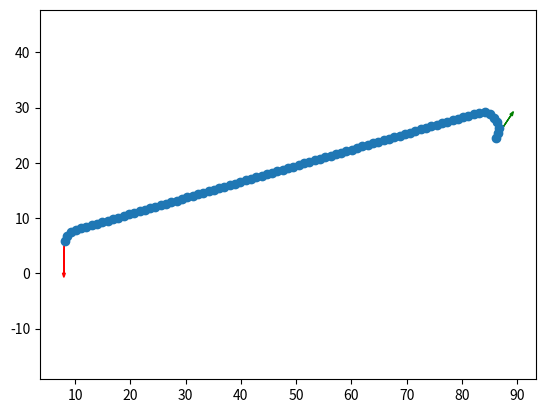

This figure's Python source:
import numpy as np
from math import pi, sin, cos, asin, acos, atan, atan2


class Point:

    def __init__(self, x, y, heading, cost=0, radius=0, previous=None):
        self.x = x
        self.y = y
        self.dx = cos(heading)
        self.dy = sin(heading)
        self.heading = heading
        self.cost = cost
        self.radius = radius
        self.previous = previous
        
    def __eq__(self, p):
        return dist(self, p) < 1 and abs(self.heading - p.heading) < pi/180

    def __str__(self):
        return f"({self.x:.2f}, {self.y:.2f}) + ({self.dx:.2f}, {self.dy:.2f})"

    def __repr__(self):
        return f"({self.x:.2f}, {self.y:.2f}) + ({self.dx:.2f}, {self.dy:.2f})"

def dist(p1, p2):
    return ((p2.x-p1.x)**2 + (p2.y-p1.y)**2)**0.5

def dist2intersect(p1, p2):
    dv = np.array([[p1.dx, -p2.dx], [p1.dy, -p2.dy]])
    lv = np.array([p2.x-p1.x, p2.y-p1.y])
    return np.linalg.solve(dv, lv)
    
def angle2intersect(p1, p2):
    return np.arccos(np.clip(np.dot([p1.dx, p1.dy], [p2.dx, p2.dy]), -1.0, 1.0))

def turn_dir(p1, p2):
    cp = np.cross([p1.dx, p1.dy], [p2.x-p1.x, p2.y-p1.y])
    if cp < 0:
        return -1
    else:
        return 1

def translate_pt(p, t):
    return copy_pt(p, t*cos(p.heading), t*sin(p.heading), 0)

def get_centre(p):
    rp = copy_pt(p, 0, 0, -1*direction(p)*pi/2)
    return copy_pt(rp, -1*abs(p.radius)*rp.dx, -1*abs(p.radius)*rp.dy, 0)

def copy_pt(p, dx, dy, dt):
    in_angle = atan2(p.dy, p.dx)
    new_heading = normalize_angle(in_angle + dt)
    return Point(p.x+dx, p.y+dy, new_heading, radius=p.radius)

def normalize_angle(a):
    """ Maintain angle between in range -pi <= a < pi """
    if a > pi:
        return a - 2*pi
    elif a < -pi:
        return a + 2*pi
    else:
        return a

def S_path(s, g, min_straight, heading_tol, location_tol, spacing=1):
    # are they colinear
    d = dist(s, g)
    if (abs(atan2(g.dy, g.dx) - atan2(s.dy, s.dx)) <= heading_tol
        and dist(copy_pt(s, d*s.dx, d*s.dy, 0), g) <= location_tol):
        # and far enough apart
        if s.radius == 0:
            # they are always at least the minimum straight length apart
            return path(s, g, spacing=spacing)
        else:
            # they have to be the minimum length apart
            if d > min_straight:
                return path(s, g, spacing=spacing)
            else:
                return []
    else:
        return []

def SCS_path(s, g, min_rad, min_straight, spacing):
    d2i = dist2intersect(s, g)
    a2i = angle2intersect(s, g)
    r = min_rad * (a2i/abs(a2i))
    t2i = min_rad * sin(a2i/2)
    bs = translate_pt(s, d2i[0]-t2i)
    bs.radius = r
    be = translate_pt(g, d2i[1]+t2i)
    be.radius = r
    bend = [(bs, be)]
    return path(s, g, bends=bend, spacing=spacing)



def SCSCS_path(s, g, min_rad, min_straight, spacing):
    # first, lets find out where we're going
    gbg = copy_pt(g, -min_straight*g.dx, -min_straight*g.dy, 0)
    # we're really interested in the relative locations of the first bend start and the last bend end
    if s.radius == 0:
        # we're not on a bend so we can start a new bend here
        sbs = copy_pt(s, 0, 0, 0)
    elif s.radius * turn_dir(s, g) > 0:
        # we're on a bend going the right way
        sbs = copy_pt(s, 0, 0, 0)
        sbs.radius = s.radius
    else:
        # we're on a bend going the wrong way.
        # to avoid crossing our old path we must go the minimum straight distance and start a bend there
        sbs = copy_pt(s, min_straight*s.dx, min_straight*s.dy, 0)
        sbs.radius = -1 * direction(s) * min_rad
    if sbs.radius == 0:
        # we need to set it to minimum bend radius but we must calculate the direction to
        # give it the correct sign
        sbs.radius = turn_dir(sbs, gbg) * min_rad
    gbg.radius = turn_dir(gbg, sbs) * min_rad
    t = tangent_points(sbs, gbg)
    if t is None:
        return []
    if turn_dir(gbg, t[0]) != direction(gbg):
        gbg.radius *= -1
        t = tangent_points(sbs, gbg)
    if t is None:
        return []
    if turn_dir(sbs, t[1]) != direction(sbs):
        gbg.radius *= -1
        t = tangent_points(sbs, gbg)
    if t is None:
        return []
    sbg, gbs = t
    if dist(sbg, gbs) > min_straight or (dist(sbg, gbs) == 0 and direction(sbg) == direction(gbs)):
        bends = [(sbs, sbg), (gbs, gbg)]
        return path(s, g, bends=bends, spacing=spacing)
    else:
        return []

def shortest_route(s, g, min_rad, min_straight, heading_tol, location_tol, spacing):
    """ Route options:
        1. We can make it in a straight line.
        2. Stright - curve - straight - curve - striahgt cuts the 
           corner, but only works if we can fit the minimum straight
           lengths.
        3. Straight - curve - straight works if we we can fit the 
           minimum straight lengths
        4. 
    """
    p = S_path(s, g, min_straight, heading_tol, location_tol, spacing)
    if len(p) > 0:
        return p
    scscs_p = SCSCS_path(s, g, min_rad, min_straight, spacing)
    scs_p = SCS_path(s, g, min_rad, min_straight, spacing)
    if len(scscs_p) < 0 and len(scs_p) > 0:
        return scs_p
    elif len(scs_p) < 0 and len(scscs_p) > 0:
        return scscs_p
    elif len(scs_p) > 0 and len(scscs_p) > 0:
        if len(scs_p) < len(scscs_p):
            return scs_p
        else:
            return scscs_p
    else:
        return []

def path(s, g, bends=[], spacing=1):
    """ Construct a path from s to g, at increments of spacing, around
    each bend listed in bends. Bends are defined by (bs, bg).
    """
    p = [s]
    # if we just have a straight path
    if len(bends) == 0:
        p.extend(straight_points(s, g, spacing)[0])
        return p
    else:
        # build up a path
        # first straight
        sb = bends[0][0]
        if s.x != sb.x or s.y != sb.y:
            pts, lo = straight_points(s, sb, spacing)
            p.extend(pts)
        else:
            lo = 0
        # loop through each bend
        for n in range(len(bends) - 1):
            b = bends[n]
            nb = bends[n+1]
            # arc
            pts, lo = bend_points(b[0], b[1], spacing, lo)
            p.extend(pts)
            # then straight
            if b[1].x != nb[0].x or b[1].y != nb[0].y :
                pts, lo = straight_points(b[1], nb[0], spacing, lo)
                p.extend(pts)
        # last bend
        b = bends[-1]
        pts, lo = bend_points(b[0], b[1], spacing, lo)
        p.extend(pts)
        # last straight
        bg = b[1]
        if (g.x != bg.x or g.y != bg.y 
            or g.dx != bg.dx or g.dy != bg.dy):
            p.extend(straight_points(bg, g, spacing, lo)[0])
        return p

def tangent_points(s, g):
    sc = get_centre(s)
    gc = get_centre(g)
    # distance between arc centres
    dc = dist(sc, gc)
    ds = direction(s)
    dg = direction(g)
    if ds * dg > 0:
        # if the turn directions are both the same then we're looking for an outer tangent
        # so the heading of the tangent is parallel to the line between the centre of 1
        # circle and it's tangent on a circle centred on the second circle, with a radius
        # equal to the difference in radii. This defaults to the centre of the second
        # circle when they are equal radius
        if abs(abs(s.radius)-abs(g.radius)) > dc:
            return None
        da = atan2(gc.y-sc.y, gc.x-sc.x) + ds * asin(abs(abs(s.radius)-abs(g.radius))/dc)
        # and the distance
        dt = (dc**2 - abs(abs(s.radius)-abs(g.radius))**2)**0.5
    else:
        # get the angle of the tangent line
        if -1 <= (abs(s.radius)+abs(g.radius))/dc <= 1:
            da = atan2(gc.y-sc.y, gc.x-sc.x) + ds * asin((abs(s.radius)+abs(g.radius))/dc)
            # and the distance
            dt = (dc**2 - (abs(s.radius)+abs(g.radius))**2)**0.5
        else:
            # we can't find an inner tangent for two circles that overlap
            return None
    da = normalize_angle(da)
    # normal vector points from centre of sc to tp
    vn = normalize_angle(da - ds * pi / 2)
    # start point is s_rad along vn from sc, heading is da
    ts = Point(sc.x+abs(s.radius)*cos(vn), sc.y+abs(s.radius)*sin(vn), da)
    ts.radius = s.radius
    # end point is dt along da from start point, heading is da
    te = Point(ts.x+dt*cos(da), ts.y+dt*sin(da), da)
    te.radius = g.radius

    return ts, te

def direction(p):
    return p.radius / abs(p.radius)

def straight_points(s, g, spacing, leftover=0):
    """ Generate a list of points along a straight line between the `s`
    and `g` Points. Note that this assumes the previous section 
    included the first point of this list, so this list returns the
    next point along the path. That is, this routine will never return
    a point at `s`.
    """
    ds = spacing - leftover
    sp = Point(s.x + ds*s.dx, s.y + ds*s.dy, atan2(s.dy, s.dx))
    d = dist(sp, g)
    incs = int(d/spacing)
    lo = d - incs*spacing 
    xs = np.linspace(sp.x, sp.x+sp.dx*incs, incs+1)
    ys = np.linspace(sp.y, sp.y+sp.dy*incs, incs+1)
    heading = atan2(sp.dy, sp.dx)
    return [Point(x, y, heading=heading) for x, y in np.stack((xs, ys), axis=-1)], lo

def bend_points(bs, bg, spacing, leftover=0):
    bc = get_centre(bs)
    r = abs(bs.radius)
    d = direction(bs)
    # theta start is normal to bs
    vs = copy_pt(bs, bc.x-bs.x, bc.y-bs.y, -d*pi/2)
    vg = copy_pt(bg, bc.x-bg.x, bc.y-bg.y, -d*pi/2)
    # copy and move it for leftover
    dt = d * (spacing-leftover) / r
    vs = copy_pt(vs, 0, 0, dt)
    # get number of whole increments
    ts = atan2(vs.dy, vs.dx)
    tg = atan2(vg.dy, vg.dx)
    tt = angle_between(vs, vg, d)
    dt = d * spacing / r
    inc = int(tt / dt)
    tl = np.linspace(ts, ts + inc*dt, inc+1)
    p = [Point(bc.x+r*cos(t), bc.y+r*sin(t), t + d*pi/2) for t in tl]
    leftover = abs(abs(tg)-abs(normalize_angle(tl[-1]))) * r
    return p, leftover

def bend_point(start, spacing=1, radius=0):
    s = copy_pt(start,0,0,0)
    s.radius = radius
    bc = get_centre(s)
    dt = spacing / radius
    new_x = bc.x+abs(radius)*cos(bc.heading+dt)
    new_y = bc.y+abs(radius)*sin(bc.heading+dt)
    new_t = s.heading+dt
    return Point(new_x, new_y, new_t, radius=radius)


def angle_between(s, g, d):
    # dot product between [x1, y1] and [x2, y2]
    dot = s.dx*g.dx + s.dy*g.dy   
    # determinant   
    det = s.dx*g.dy - s.dy*g.dx   
    # anti-clockwise angle
    angle = atan2(det, dot)
    if d*angle < 0:
        if angle >= 0:
            angle -= 2 * pi
        else:
            angle += 2 * pi
    return angle

if __name__ == '__main__':
    
    import matplotlib.pyplot as plt
    import random
    actual = False
    if actual:
        min_rad = 12
        rads = [-15, -14, -13, -12, 0, 12, 13, 14, 15]
        start_rad = 0
        min_straight = 10
        sx = 24.740583304172137
        sy = 50.36969667507735
        sh = 2.840395189256073
        gx = 13.226612622299294
        gy = 58.99167386202944
        gh = -2.771550305600809
    else:
        max_rad = 15
        min_rad = random.randint(2, max_rad)
        rads = []
        rads.extend(range(-max_rad, -min_rad+1))
        rads.extend([0])
        rads.extend(range(min_rad, max_rad+1))
        start_rad = random.choice(rads)
        sx = random.uniform(0, 100)
        sy = random.uniform(0, 100)
        sh = random.uniform(-pi, pi)
        gx = random.uniform(0, 100)
        gy = random.uniform(0, 100)
        gh = random.uniform(-pi, pi)
        min_straight = random.randint(0, 10)
    s = Point(sx, sy, sh, radius=start_rad)
    g = Point(gx, gy, gh)
    heading_tol = pi/180
    location_tol = 1
    spacing = 1
    print(f"min_rad = {min_rad}\nrads = {rads}\nstart_rad = {start_rad}\nmin_straight = {min_straight}")
    print(f"sx = {sx}\nsy = {sy}\nsh = {sh}\ngx = {gx}\ngy = {gy}\ngh = {gh}")
    p = shortest_route(s, g, min_rad, min_straight, heading_tol, location_tol, spacing)
    plt.arrow(s.x, s.y, 5*s.dx, 5*s.dy, head_width=0.5, color='green')
    plt.arrow(g.x, g.y, 5*g.dx, 5*g.dy, head_width=0.5, color='red')
    if len(p) > 0:
        pts = np.asarray([(pt.x, pt.y) for pt in p])
        plt.plot(pts[:,0], pts[:,1])
        plt.scatter(pts[:,0], pts[:,1])
    plt.axis('equal')
    plt.show()
